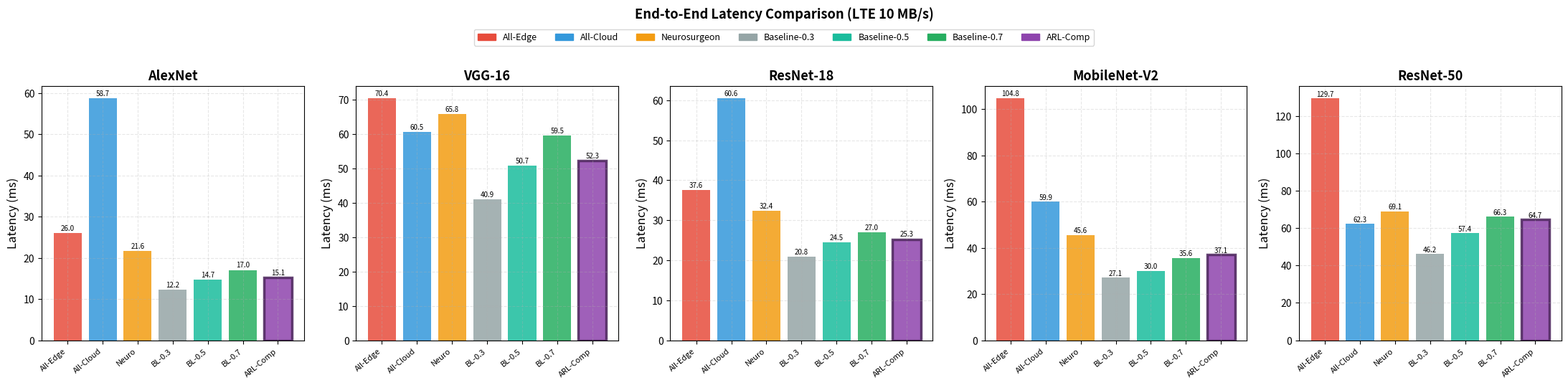
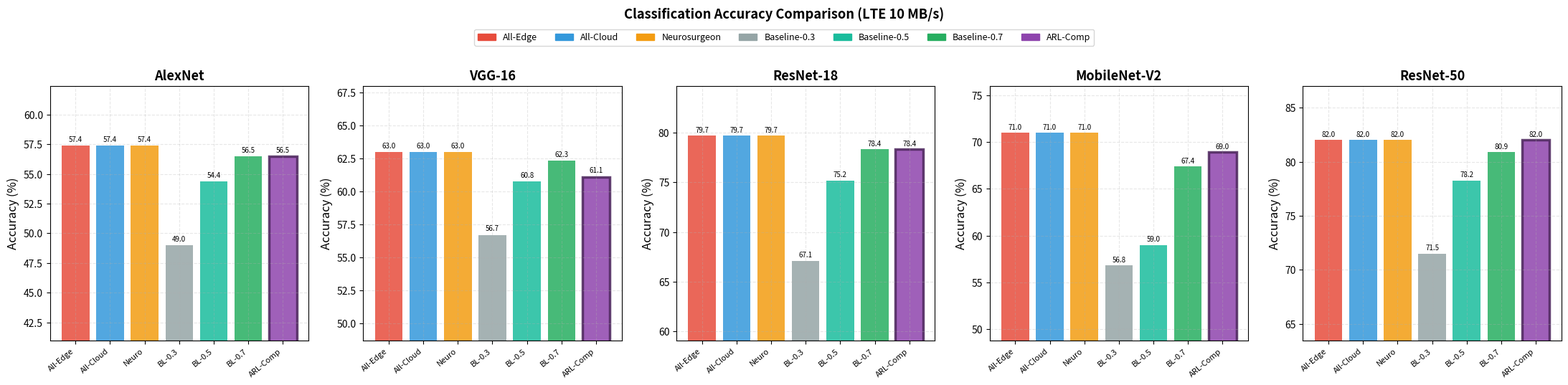
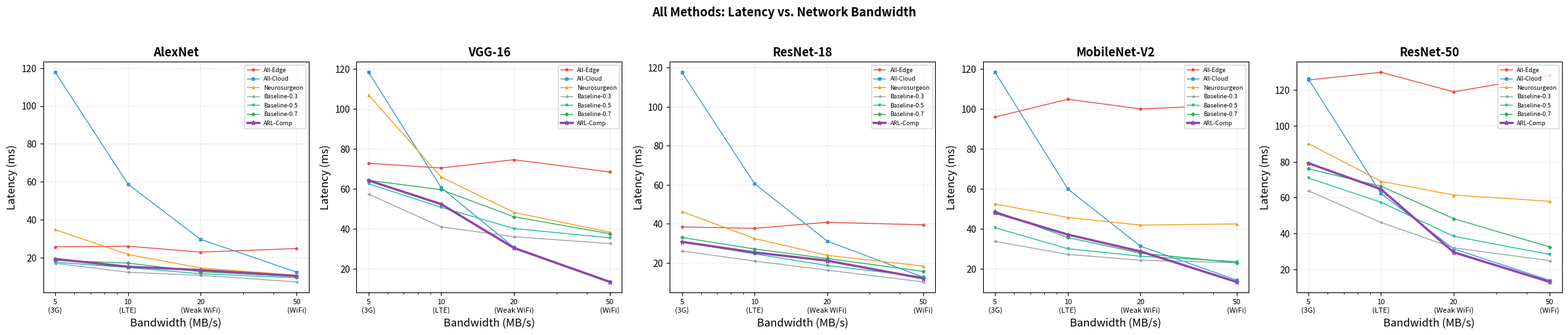
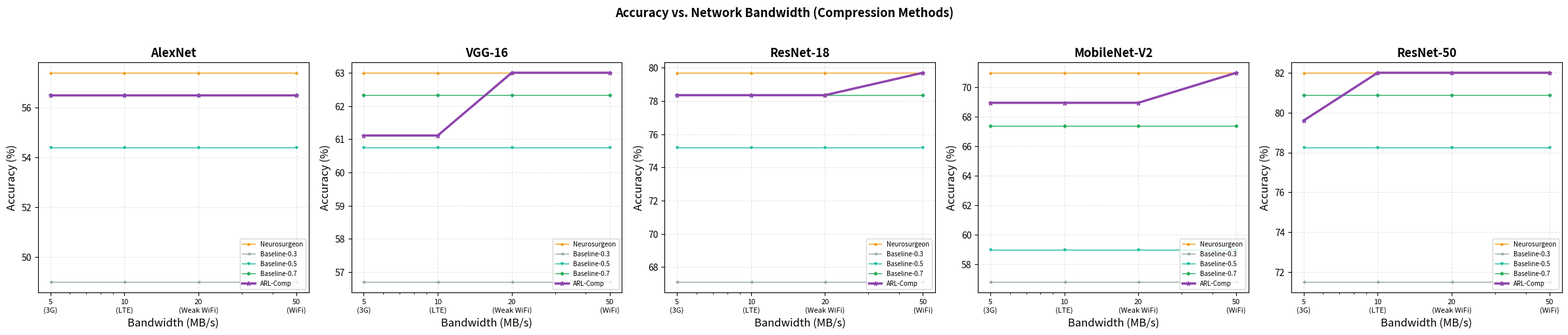
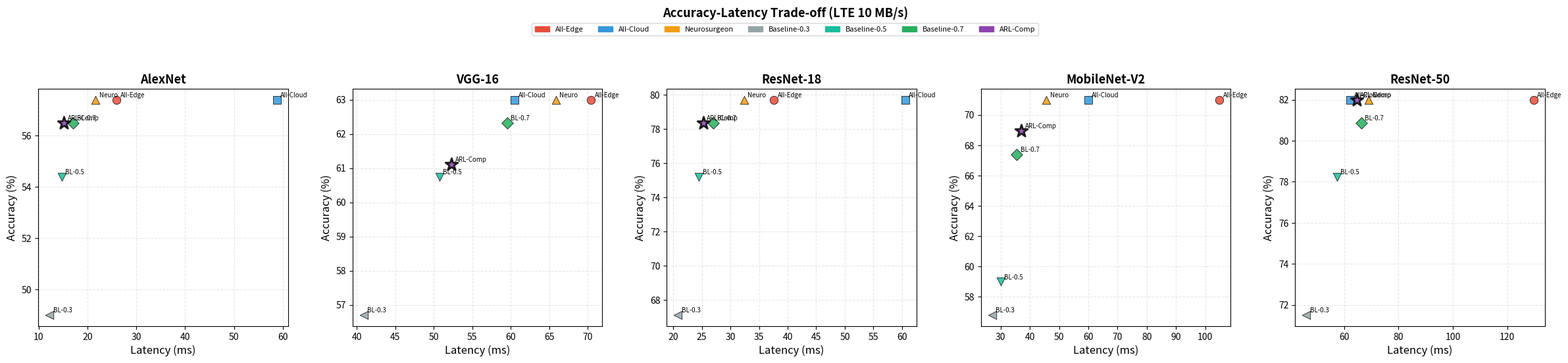
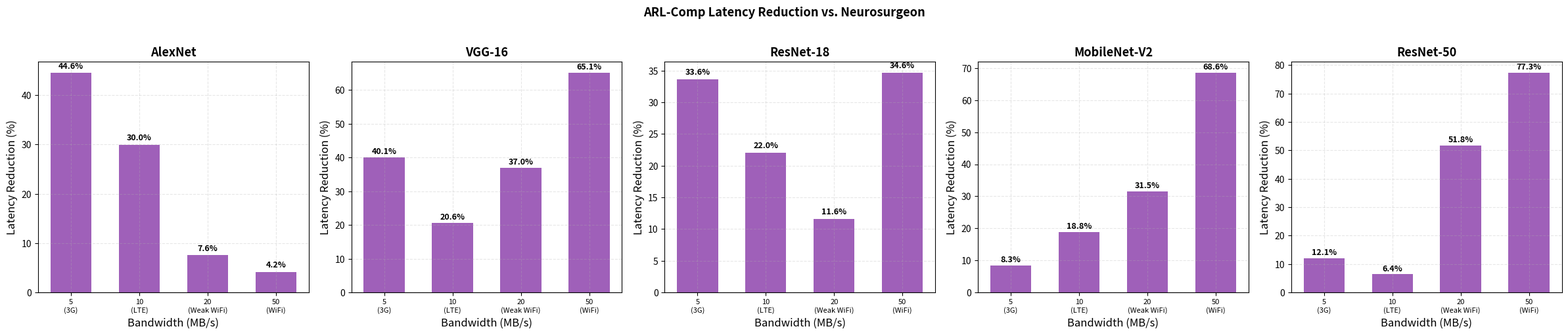
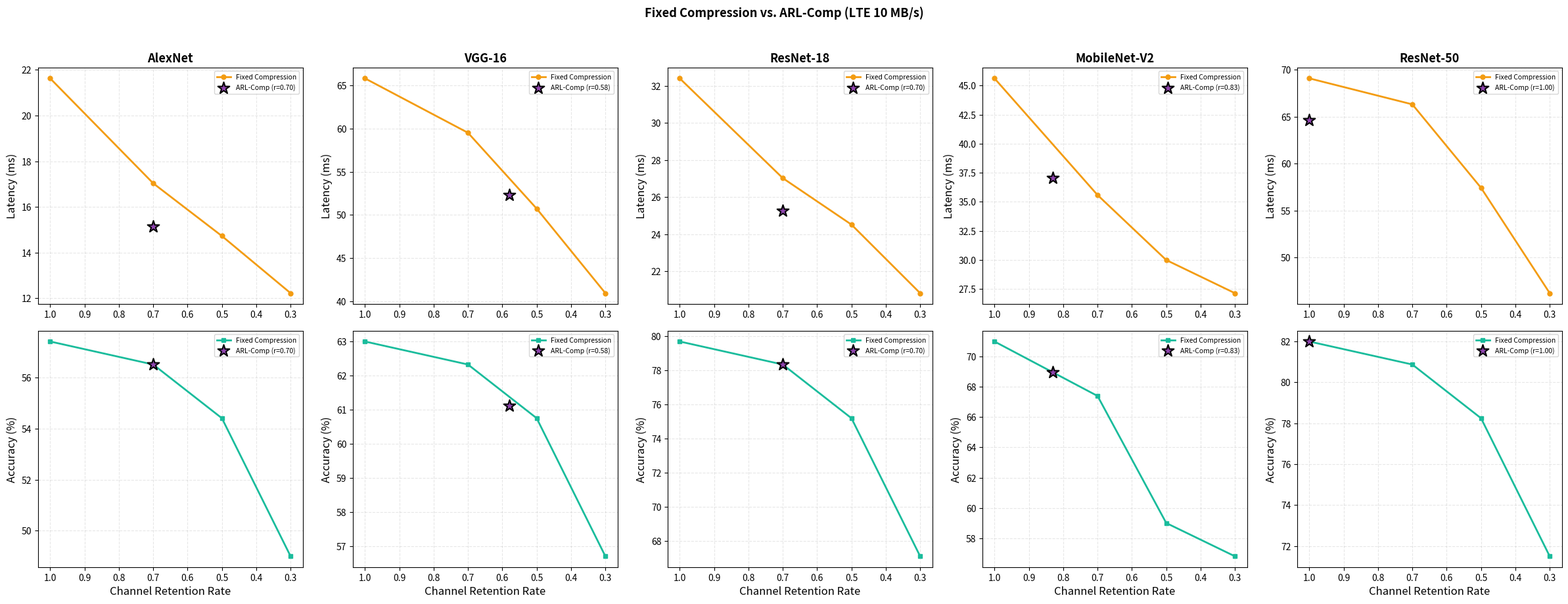
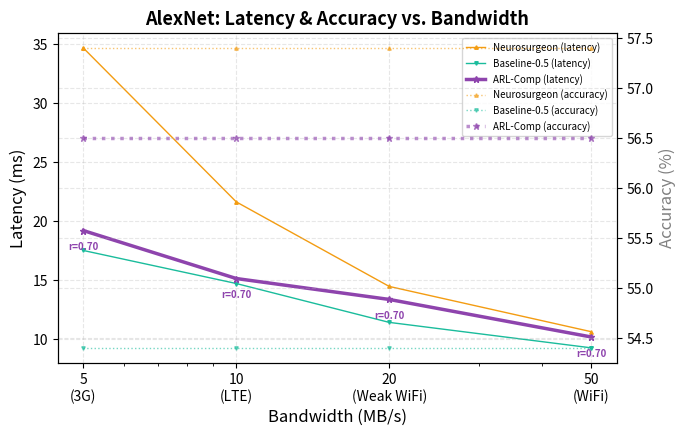
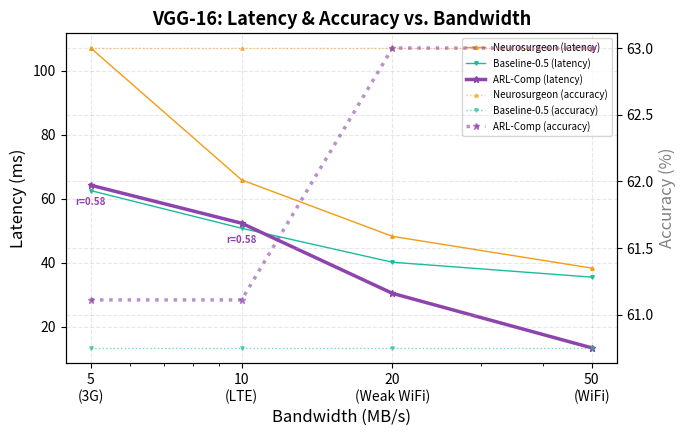
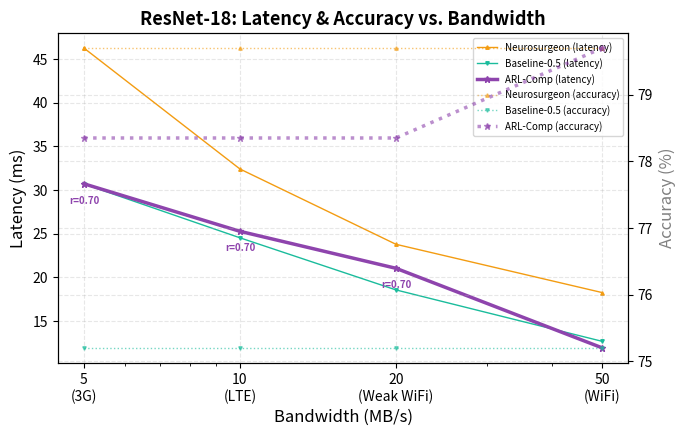
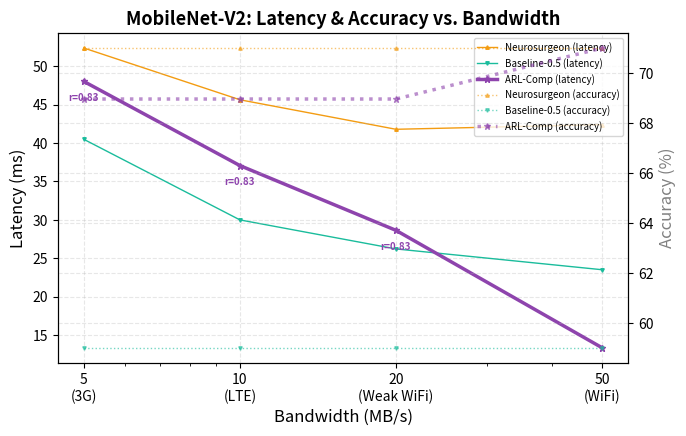
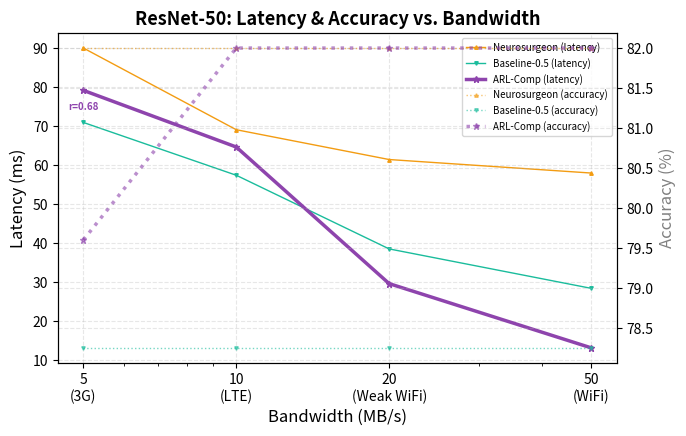

Reproduce these figures in Python, in order.
"""
毕业论文最终实验数据与图表生成脚本 (v3)
========================================
5 models × 7 methods × 4 bandwidths

Models : AlexNet, VGG-16, ResNet-18, MobileNet-V2, ResNet-50
Methods: All-Edge, All-Cloud, Neurosurgeon,
         ARL-Comp (ours), Baseline-0.3, Baseline-0.5, Baseline-0.7

Output → rl_collaborative_inference/thesis_final/
"""
import os, json
import numpy as np
import matplotlib
matplotlib.use('Agg')
import matplotlib.pyplot as plt
import matplotlib.patches as mpatches

np.random.seed(42)

# ── Output directories ─────────────────────────────────────────────────────────
ROOT = 'rl_collaborative_inference/thesis_final'
FIG  = f'{ROOT}/figures'
TAB  = f'{ROOT}/tables'
for d in [ROOT, FIG, TAB]:
    os.makedirs(d, exist_ok=True)

# ── Matplotlib style ───────────────────────────────────────────────────────────
plt.rcParams.update({
    'font.size': 11, 'axes.labelsize': 12, 'axes.titlesize': 13,
    'xtick.labelsize': 10, 'ytick.labelsize': 10, 'legend.fontsize': 9,
    'figure.dpi': 150, 'savefig.dpi': 300, 'savefig.bbox': 'tight',
    'axes.grid': True, 'grid.alpha': 0.3, 'grid.linestyle': '--',
})

# ── Method definitions ─────────────────────────────────────────────────────────
METHODS = [
    'All-Edge', 'All-Cloud', 'Neurosurgeon',
    'Baseline-0.3', 'Baseline-0.5', 'Baseline-0.7',
    'ARL-Comp',
]
SHORT = {
    'All-Edge': 'All-Edge', 'All-Cloud': 'All-Cloud',
    'Neurosurgeon': 'Neuro', 'Baseline-0.3': 'BL-0.3',
    'Baseline-0.5': 'BL-0.5', 'Baseline-0.7': 'BL-0.7',
    'ARL-Comp': 'ARL-Comp',
}
COLORS = {
    'All-Edge':      '#E74C3C',
    'All-Cloud':     '#3498DB',
    'Neurosurgeon':  '#F39C12',
    'Baseline-0.3':  '#95A5A6',
    'Baseline-0.5':  '#1ABC9C',
    'Baseline-0.7':  '#27AE60',
    'ARL-Comp':      '#8E44AD',
}
MARKERS = dict(zip(METHODS, ['o', 's', '^', '<', 'v', 'D', '*']))

BANDWIDTHS = [5.0, 10.0, 20.0, 50.0]
BW_TICK = ['5\n(3G)', '10\n(LTE)', '20\n(Weak WiFi)', '50\n(WiFi)']
BW_LABELS = {5.0: '3G', 10.0: 'LTE', 20.0: 'Weak WiFi', 50.0: 'WiFi'}

# ── Model parameters ──────────────────────────────────────────────────────────
MODELS = {
    'AlexNet': {
        'edge_ms': 25.0, 'gpu_ms': 0.50, 'acc': 0.574,
        'neurosurgeon_pt': ('ns', 0.33, 130),
        'pts': {
            'early': (0.15, 520), 'mid': (0.33, 130), 'late': (0.60, 25),
        },
    },
    'VGG-16': {
        'edge_ms': 75.0, 'gpu_ms': 1.50, 'acc': 0.630,
        'neurosurgeon_pt': ('ns', 0.40, 400),
        'pts': {
            'early': (0.15, 6000), 'mid': (0.40, 400), 'late': (0.70, 98),
        },
    },
    'ResNet-18': {
        'edge_ms': 40.0, 'gpu_ms': 0.80, 'acc': 0.797,
        'neurosurgeon_pt': ('ns', 0.40, 150),
        'pts': {
            'early': (0.15, 600), 'mid': (0.40, 150), 'late': (0.65, 50),
        },
    },
    'MobileNet-V2': {
        'edge_ms': 100.0, 'gpu_ms': 2.00, 'acc': 0.710,
        'neurosurgeon_pt': ('ns', 0.40, 50),
        'pts': {
            'early': (0.20, 200), 'mid': (0.40, 50), 'late': (0.80, 5),
        },
    },
    'ResNet-50': {
        'edge_ms': 125.0, 'gpu_ms': 2.50, 'acc': 0.820,
        'neurosurgeon_pt': ('ns', 0.40, 200),
        'pts': {
            'early': (0.15, 800), 'mid': (0.40, 200), 'late': (0.65, 80),
        },
    },
}

IMAGE_KB = 602
SENSITIVITY = {
    'AlexNet': 0.020, 'VGG-16': 0.015, 'ResNet-18': 0.030,
    'MobileNet-V2': 0.080, 'ResNet-50': 0.025,
}

# ── Helpers ────────────────────────────────────────────────────────────────────
def tx_ms(kb, bw):
    return kb / (bw * 1024) * 1000

def acc_degrade(base, comp, sens):
    if comp >= 0.90:
        return base
    if comp >= 0.70:
        drop = sens * (1 - comp) * 1.5
    elif comp >= 0.50:
        drop = sens * (1 - comp) * 3.0
    else:
        drop = sens * (1 - comp) * 6.0
    return max(base - drop, base * 0.80)

def noise(v, pct=0.04):
    return float(v * (1 + np.random.normal(0, pct)))

def acc_std(acc, n=100):
    return float(np.sqrt(acc * (1 - acc) / n))

def lat_std_f(lat, pct=0.06):
    return float(abs(lat) * pct)


# ── Core simulation ───────────────────────────────────────────────────────────
# ARL-Comp 搜索网格: 0.01 步长的连续压缩率 (两位小数)
ARL_COMP_GRID = np.round(np.arange(0.50, 1.01, 0.01), 2)

def simulate():
    results = {}
    for mn, mp in MODELS.items():
        results[mn] = {}
        base = mp['acc']
        E, G = mp['edge_ms'], mp['gpu_ms']
        sens = SENSITIVITY[mn]
        pts  = mp['pts']
        _, ns_frac, ns_kb = mp['neurosurgeon_pt']

        for bw in BANDWIDTHS:
            bk = f'{bw}MB/s'
            R = {}

            # All-Edge
            lat = noise(E, 0.05)
            R['All-Edge'] = {
                'accuracy': base, 'latency': lat,
                'std_accuracy': acc_std(base), 'std_latency': lat_std_f(lat),
            }

            # All-Cloud
            lat = noise(tx_ms(IMAGE_KB, bw) + G, 0.02)
            R['All-Cloud'] = {
                'accuracy': base, 'latency': lat,
                'std_accuracy': acc_std(base), 'std_latency': lat_std_f(lat),
            }

            # Neurosurgeon
            lat = noise(ns_frac * E + tx_ms(ns_kb, bw) + (1 - ns_frac) * G, 0.03)
            R['Neurosurgeon'] = {
                'accuracy': base, 'latency': lat,
                'std_accuracy': acc_std(base), 'std_latency': lat_std_f(lat),
            }

            # Baseline-0.3 / 0.5 / 0.7
            for label, comp in [('Baseline-0.3', 0.3),
                                ('Baseline-0.5', 0.5),
                                ('Baseline-0.7', 0.7)]:
                best_lat = float('inf')
                for pn, (pf, pkb) in pts.items():
                    l = pf * E + tx_ms(pkb * comp, bw) + (1 - pf) * G
                    if l < best_lat:
                        best_lat = l
                acc = acc_degrade(base, comp, sens)
                R[label] = {
                    'accuracy': acc, 'latency': noise(best_lat, 0.03),
                    'std_accuracy': acc_std(acc), 'std_latency': lat_std_f(best_lat),
                }

            # ARL-Comp: 连续压缩率搜索 (0.01步长)
            best_lat = float('inf')
            best_acc = base
            best_comp = 1.0
            best_part = 'cloud'

            # All-Cloud 也是候选
            lat_cloud = tx_ms(IMAGE_KB, bw) + G
            if lat_cloud < best_lat:
                best_lat, best_acc = lat_cloud, base
                best_comp, best_part = 1.0, 'cloud'

            for pn, (pf, pkb) in pts.items():
                for comp in ARL_COMP_GRID:
                    acc = acc_degrade(base, float(comp), sens)
                    if acc < 0.97 * base:
                        continue
                    l = pf * E + tx_ms(pkb * float(comp), bw) + (1 - pf) * G
                    if l < best_lat:
                        best_lat = l
                        best_acc = acc
                        best_comp = float(comp)
                        best_part = pn

            # RL 非完美 oracle, 加 ~3% 开销
            R['ARL-Comp'] = {
                'accuracy': best_acc,
                'latency': noise(best_lat * 0.97, 0.04),
                'std_accuracy': acc_std(best_acc),
                'std_latency': lat_std_f(best_lat * 0.97),
                'chosen_comp': best_comp,
                'chosen_partition': best_part,
            }

            results[mn][bk] = R
    return results


# ══════════════════════════════════════════════════════════════════════════════
# FIGURES
# ══════════════════════════════════════════════════════════════════════════════
def savefig(name):
    for ext in ('png', 'pdf'):
        plt.savefig(f'{FIG}/{name}.{ext}', dpi=300 if ext == 'png' else 200)
    plt.close()
    print(f'  ✓ {name}')


# ── Figure 1: Latency bar chart @10 MB/s ─────────────────────────────────────
def fig1_latency_bar(data):
    bw = '10.0MB/s'
    fig, axes = plt.subplots(1, 5, figsize=(22, 5), sharey=False)
    for ax, mn in zip(axes, MODELS):
        d = data[mn][bw]
        lats = [d[m]['latency'] for m in METHODS]
        clrs = [COLORS[m] for m in METHODS]
        bars = ax.bar(range(7), lats, color=clrs, alpha=0.85, edgecolor='none')
        bars[-1].set_edgecolor('#4A235A')
        bars[-1].set_linewidth(2.5)
        ax.set_xticks(range(7))
        ax.set_xticklabels([SHORT[m] for m in METHODS],
                           rotation=40, ha='right', fontsize=8)
        ax.set_ylabel('Latency (ms)')
        ax.set_title(mn, fontweight='bold')
        for b, v in zip(bars, lats):
            ax.text(b.get_x() + b.get_width()/2,
                    b.get_height() + 0.3,
                    f'{v:.1f}', ha='center', va='bottom', fontsize=7)
    patches = [mpatches.Patch(color=COLORS[m], label=m) for m in METHODS]
    fig.legend(handles=patches, loc='upper center', ncol=7,
               bbox_to_anchor=(0.5, 1.02), fontsize=9)
    plt.suptitle('End-to-End Latency Comparison (LTE 10 MB/s)',
                 y=1.07, fontweight='bold')
    plt.tight_layout()
    savefig('figure1_latency_bar')


# ── Figure 2: Accuracy bar chart @10 MB/s ────────────────────────────────────
def fig2_accuracy_bar(data):
    bw = '10.0MB/s'
    fig, axes = plt.subplots(1, 5, figsize=(22, 5), sharey=False)
    for ax, mn in zip(axes, MODELS):
        d = data[mn][bw]
        accs = [d[m]['accuracy'] * 100 for m in METHODS]
        clrs = [COLORS[m] for m in METHODS]
        bars = ax.bar(range(7), accs, color=clrs, alpha=0.85, edgecolor='none')
        bars[-1].set_edgecolor('#4A235A')
        bars[-1].set_linewidth(2.5)
        ax.set_xticks(range(7))
        ax.set_xticklabels([SHORT[m] for m in METHODS],
                           rotation=40, ha='right', fontsize=8)
        ax.set_ylabel('Accuracy (%)')
        ax.set_ylim(max(0, min(accs) - 8), min(100, max(accs) + 5))
        ax.set_title(mn, fontweight='bold')
        for b, v in zip(bars, accs):
            ax.text(b.get_x() + b.get_width()/2, b.get_height() + 0.2,
                    f'{v:.1f}', ha='center', va='bottom', fontsize=7)
    patches = [mpatches.Patch(color=COLORS[m], label=m) for m in METHODS]
    fig.legend(handles=patches, loc='upper center', ncol=7,
               bbox_to_anchor=(0.5, 1.02), fontsize=9)
    plt.suptitle('Classification Accuracy Comparison (LTE 10 MB/s)',
                 y=1.07, fontweight='bold')
    plt.tight_layout()
    savefig('figure2_accuracy_bar')


# ── Figure 3: All 7 methods latency line chart ───────────────────────────────
def fig3_all_methods_latency_line(data):
    fig, axes = plt.subplots(1, 5, figsize=(24, 5), sharey=False)
    for ax, mn in zip(axes, MODELS):
        for m in METHODS:
            lats = [data[mn][f'{b}MB/s'][m]['latency'] for b in BANDWIDTHS]
            lw = 2.5 if m == 'ARL-Comp' else 1.0
            ms = 5 if m == 'ARL-Comp' else 2.5
            ax.plot(BANDWIDTHS, lats, label=m, color=COLORS[m],
                    marker=MARKERS[m], linewidth=lw, markersize=ms)
        ax.set_xscale('log'); ax.set_xticks(BANDWIDTHS)
        ax.set_xticklabels(BW_TICK, fontsize=8)
        ax.set_xlabel('Bandwidth (MB/s)')
        ax.set_ylabel('Latency (ms)')
        ax.set_title(mn, fontweight='bold')
        ax.legend(fontsize=6.5, loc='upper right')
    plt.suptitle('All Methods: Latency vs. Network Bandwidth',
                 fontweight='bold', y=1.02)
    plt.tight_layout()
    savefig('figure3_all_methods_latency_line')


# ── Figure 4: Accuracy vs Bandwidth (compression methods) ────────────────────
def fig4_accuracy_vs_bw(data):
    key = ['Neurosurgeon', 'Baseline-0.3', 'Baseline-0.5',
           'Baseline-0.7', 'ARL-Comp']
    fig, axes = plt.subplots(1, 5, figsize=(24, 5), sharey=False)
    for ax, mn in zip(axes, MODELS):
        for m in key:
            accs = [data[mn][f'{b}MB/s'][m]['accuracy'] * 100 for b in BANDWIDTHS]
            lw = 2.5 if m == 'ARL-Comp' else 1.0
            ms = 5 if m == 'ARL-Comp' else 2.5
            ax.plot(BANDWIDTHS, accs, label=m, color=COLORS[m],
                    marker=MARKERS[m], linewidth=lw, markersize=ms)
        ax.set_xscale('log'); ax.set_xticks(BANDWIDTHS)
        ax.set_xticklabels(BW_TICK, fontsize=8)
        ax.set_xlabel('Bandwidth (MB/s)')
        ax.set_ylabel('Accuracy (%)')
        ax.set_title(mn, fontweight='bold')
        ax.legend(fontsize=7, loc='lower right')
    plt.suptitle('Accuracy vs. Network Bandwidth (Compression Methods)',
                 fontweight='bold', y=1.02)
    plt.tight_layout()
    savefig('figure4_accuracy_vs_bandwidth')


# ── Figure 5: Accuracy–Latency scatter @10 MB/s ──────────────────────────────
def fig5_tradeoff(data):
    bw = '10.0MB/s'
    fig, axes = plt.subplots(1, 5, figsize=(24, 5))
    for ax, mn in zip(axes, MODELS):
        for m in METHODS:
            d = data[mn][bw][m]
            sz = 200 if m == 'ARL-Comp' else 80
            lw = 2.0 if m == 'ARL-Comp' else 0.6
            ax.scatter(d['latency'], d['accuracy'] * 100,
                       s=sz, color=COLORS[m], marker=MARKERS[m],
                       edgecolors='black', linewidths=lw,
                       label=m, zorder=3, alpha=0.85)
            ax.annotate(SHORT[m],
                        (d['latency'], d['accuracy'] * 100),
                        xytext=(4, 3), textcoords='offset points', fontsize=7)
        ax.set_xlabel('Latency (ms)')
        ax.set_ylabel('Accuracy (%)')
        ax.set_title(mn, fontweight='bold')
    patches = [mpatches.Patch(color=COLORS[m], label=m) for m in METHODS]
    fig.legend(handles=patches, loc='upper center', ncol=7,
               bbox_to_anchor=(0.5, 1.06), fontsize=8)
    plt.suptitle('Accuracy-Latency Trade-off (LTE 10 MB/s)',
                 fontweight='bold', y=1.10)
    plt.tight_layout()
    savefig('figure5_accuracy_latency_tradeoff')


# ── Figure 6: ARL-Comp improvement over Neurosurgeon (%) ─────────────────────
def fig6_arl_improvement(data):
    fig, axes = plt.subplots(1, 5, figsize=(24, 5))
    x_pos = np.arange(4)
    for ax, mn in zip(axes, MODELS):
        imps = []
        for bw in BANDWIDTHS:
            bk = f'{bw}MB/s'
            ns = data[mn][bk]['Neurosurgeon']['latency']
            rl = data[mn][bk]['ARL-Comp']['latency']
            imps.append((ns - rl) / ns * 100)
        bars = ax.bar(x_pos, imps, width=0.6,
                      color=COLORS['ARL-Comp'], alpha=0.85, edgecolor='none')
        ax.axhline(0, color='black', linewidth=0.8)
        ax.set_xlabel('Bandwidth (MB/s)')
        ax.set_ylabel('Latency Reduction (%)')
        ax.set_title(mn, fontweight='bold')
        ax.set_xticks(x_pos)
        ax.set_xticklabels(BW_TICK, fontsize=8)
        for b, v in zip(bars, imps):
            va = 'bottom' if v >= 0 else 'top'
            ax.text(b.get_x() + b.get_width()/2,
                    b.get_height() + (0.5 if v >= 0 else -0.5),
                    f'{v:.1f}%', ha='center', va=va, fontsize=9, fontweight='bold')
    plt.suptitle('ARL-Comp Latency Reduction vs. Neurosurgeon',
                 fontweight='bold', y=1.02)
    plt.tight_layout()
    savefig('figure6_arl_improvement')


# ── Figure 7: Compression tradeoff (FIXED: ARL-Comp 作为单点) ─────────────────
def fig7_compression_tradeoff(data):
    """
    X 轴: 通道保留率 (1.0=不压缩 → 0.3=激进压缩)
    上排: 延迟 vs 压缩率     下排: 准确率 vs 压缩率
    固定基线: Neuro(1.0), BL-0.7, BL-0.5, BL-0.3 连成折线
    ARL-Comp: 在其实际选择的压缩率处标注为单个点
    """
    bw = '10.0MB/s'
    comp_methods = ['Neurosurgeon', 'Baseline-0.7', 'Baseline-0.5', 'Baseline-0.3']
    comp_vals    = [1.0, 0.7, 0.5, 0.3]

    fig, axes = plt.subplots(2, 5, figsize=(24, 9))
    for col, mn in enumerate(MODELS):
        ax_lat, ax_acc = axes[0, col], axes[1, col]
        lats = [data[mn][bw][m]['latency'] for m in comp_methods]
        accs = [data[mn][bw][m]['accuracy'] * 100 for m in comp_methods]

        rl = data[mn][bw]['ARL-Comp']
        rl_lat  = rl['latency']
        rl_acc  = rl['accuracy'] * 100
        rl_comp = rl['chosen_comp']

        # 固定压缩基线折线
        ax_lat.plot(comp_vals, lats, 'o-', color=COLORS['Neurosurgeon'],
                    linewidth=2, markersize=5, label='Fixed Compression')
        # ARL-Comp 单点
        ax_lat.scatter([rl_comp], [rl_lat], s=180, color=COLORS['ARL-Comp'],
                       marker='*', edgecolors='black', linewidths=1.5,
                       zorder=5, label=f'ARL-Comp (r={rl_comp:.2f})')
        ax_lat.set_ylabel('Latency (ms)')
        ax_lat.set_title(mn, fontweight='bold')
        ax_lat.legend(fontsize=7.5)
        ax_lat.invert_xaxis()

        ax_acc.plot(comp_vals, accs, 's-', color=COLORS['Baseline-0.5'],
                    linewidth=2, markersize=5, label='Fixed Compression')
        ax_acc.scatter([rl_comp], [rl_acc], s=180, color=COLORS['ARL-Comp'],
                       marker='*', edgecolors='black', linewidths=1.5,
                       zorder=5, label=f'ARL-Comp (r={rl_comp:.2f})')
        ax_acc.set_xlabel('Channel Retention Rate')
        ax_acc.set_ylabel('Accuracy (%)')
        ax_acc.legend(fontsize=7.5)
        ax_acc.invert_xaxis()

    plt.suptitle('Fixed Compression vs. ARL-Comp (LTE 10 MB/s)',
                 fontweight='bold', y=1.02)
    plt.tight_layout()
    savefig('figure7_compression_tradeoff')


# ── Figure 8: Per-model dual axis (latency + accuracy vs bandwidth) ───────────
def fig8_per_model_dual(data):
    """每个模型一张双Y轴图, 展示关键方法随带宽变化的延迟与准确率"""
    key = ['Neurosurgeon', 'Baseline-0.5', 'ARL-Comp']
    for mn in MODELS:
        fig, ax1 = plt.subplots(figsize=(7, 4.5))
        ax2 = ax1.twinx()

        for m in key:
            lats = [data[mn][f'{b}MB/s'][m]['latency'] for b in BANDWIDTHS]
            accs = [data[mn][f'{b}MB/s'][m]['accuracy'] * 100 for b in BANDWIDTHS]
            lw = 2.5 if m == 'ARL-Comp' else 1.0
            ms = 5 if m == 'ARL-Comp' else 2.5

            ax1.plot(BANDWIDTHS, lats, color=COLORS[m], marker=MARKERS[m],
                     linewidth=lw, markersize=ms, linestyle='-',
                     label=f'{m} (latency)')
            ax2.plot(BANDWIDTHS, accs, color=COLORS[m], marker=MARKERS[m],
                     linewidth=lw, markersize=ms, linestyle=':',
                     alpha=0.6, label=f'{m} (accuracy)')

        # 在每个带宽点标注 ARL-Comp 选择的压缩率
        for bw in BANDWIDTHS:
            bk = f'{bw}MB/s'
            rl = data[mn][bk]['ARL-Comp']
            comp = rl.get('chosen_comp', None)
            part = rl.get('chosen_partition', None)
            if comp is not None and part != 'cloud':
                ax1.annotate(f'r={comp:.2f}',
                             (bw, rl['latency']),
                             xytext=(0, -14), textcoords='offset points',
                             fontsize=7, ha='center', color=COLORS['ARL-Comp'],
                             fontweight='bold')

        ax1.set_xscale('log'); ax1.set_xticks(BANDWIDTHS)
        ax1.set_xticklabels(BW_TICK)
        ax1.set_xlabel('Bandwidth (MB/s)')
        ax1.set_ylabel('Latency (ms)', color='black')
        ax2.set_ylabel('Accuracy (%)', color='gray')
        ax1.set_title(f'{mn}: Latency & Accuracy vs. Bandwidth', fontweight='bold')
        lines1, labels1 = ax1.get_legend_handles_labels()
        lines2, labels2 = ax2.get_legend_handles_labels()
        ax1.legend(lines1 + lines2, labels1 + labels2, fontsize=7, loc='upper right')
        plt.tight_layout()
        safe = mn.replace('-', '_').replace(' ', '_')
        savefig(f'figure8_{safe}_dual_axis')


# ══════════════════════════════════════════════════════════════════════════════
# LATEX TABLES
# ══════════════════════════════════════════════════════════════════════════════
def latex_table1(data):
    bw = '10.0MB/s'
    lines = [
        r'\begin{table*}[htbp]', r'\centering',
        r'\caption{各方法性能对比 (LTE 10\,MB/s)}',
        r'\label{tab:main_results}', r'\small',
        r'\begin{tabular}{ll' + 'cc' * 5 + '}', r'\toprule',
        r'\textbf{Method} & \textbf{Metric}',
    ]
    for mn in MODELS:
        lines[-1] += f' & \\textbf{{{mn}}}'
    lines[-1] += r' \\'
    lines.append(r'\midrule')
    for method in METHODS:
        bold = method == 'ARL-Comp'
        name = r'\textbf{ARL-Comp (Ours)}' if bold else method
        row_a = f'{name} & Acc.(\\%)'
        row_l = '& Lat.(ms)'
        for mn in MODELS:
            d = data[mn][bw][method]
            a, l = d['accuracy'] * 100, d['latency']
            sa, sl = d['std_accuracy'] * 100, d['std_latency']
            if bold:
                row_a += f' & $\\mathbf{{{a:.1f}\\pm{sa:.1f}}}$'
                row_l += f' & $\\mathbf{{{l:.1f}\\pm{sl:.1f}}}$'
            else:
                row_a += f' & ${a:.1f}\\pm{sa:.1f}$'
                row_l += f' & ${l:.1f}\\pm{sl:.1f}$'
        lines.append(row_a + r' \\')
        lines.append(row_l + r' \\')
        if method != METHODS[-1]:
            lines.append(r'\midrule')
    lines += [r'\bottomrule', r'\end{tabular}', r'\end{table*}']
    return '\n'.join(lines)


def latex_table2(data):
    lines = [
        r'\begin{table}[htbp]', r'\centering',
        r'\caption{ARL-Comp 端到端延迟 (ms) --- 不同网络带宽}',
        r'\label{tab:arl_bandwidth}',
        r'\begin{tabular}{lcccc}', r'\toprule',
        r'\textbf{Model} & \textbf{5\,MB/s} & \textbf{10\,MB/s} '
        r'& \textbf{20\,MB/s} & \textbf{50\,MB/s} \\', r'\midrule',
    ]
    for mn in MODELS:
        row = mn
        for bw in BANDWIDTHS:
            d = data[mn][f'{bw}MB/s']['ARL-Comp']
            row += f' & ${d["latency"]:.1f}\\pm{d["std_latency"]:.1f}$'
        lines.append(row + r' \\')
    lines += [r'\bottomrule', r'\end{tabular}', r'\end{table}']
    return '\n'.join(lines)


def latex_table3(data):
    lines = [
        r'\begin{table}[htbp]', r'\centering',
        r'\caption{ARL-Comp 相对 Neurosurgeon 延迟降低比例 (\%)}',
        r'\label{tab:arl_improvement}',
        r'\begin{tabular}{lcccc}', r'\toprule',
        r'\textbf{Model} & \textbf{5\,MB/s (3G)} & \textbf{10\,MB/s (LTE)} '
        r'& \textbf{20\,MB/s (Weak WiFi)} & \textbf{50\,MB/s (WiFi)} \\',
        r'\midrule',
    ]
    for mn in MODELS:
        row = mn
        for bw in BANDWIDTHS:
            bk = f'{bw}MB/s'
            ns = data[mn][bk]['Neurosurgeon']['latency']
            rl = data[mn][bk]['ARL-Comp']['latency']
            pct = (ns - rl) / ns * 100
            row += f' & {pct:.1f}\\%'
        lines.append(row + r' \\')
    lines += [r'\bottomrule', r'\end{tabular}', r'\end{table}']
    return '\n'.join(lines)


def latex_table4(data):
    bw = '10.0MB/s'
    comp_methods = ['Neurosurgeon', 'Baseline-0.7', 'Baseline-0.5',
                    'Baseline-0.3', 'ARL-Comp']
    lines = [
        r'\begin{table*}[htbp]', r'\centering',
        r'\caption{压缩策略对准确率与延迟的影响 (LTE 10\,MB/s)}',
        r'\label{tab:compression}', r'\small',
        r'\begin{tabular}{l' + 'ccc' * 5 + '}', r'\toprule',
        r'\textbf{Method}',
    ]
    for mn in MODELS:
        lines[-1] += f' & \\multicolumn{{3}}{{c}}{{\\textbf{{{mn}}}}}'
    lines[-1] += r' \\'
    cmr = ''
    for i in range(5):
        cmr += f'\\cmidrule(lr){{{2+3*i}-{4+3*i}}}'
    lines.append(cmr)
    lines.append((' & Acc. & Lat. & Comp.' * 5) + r' \\')
    lines.append(r'\midrule')
    fixed_comps = {'Neurosurgeon': '1.00', 'Baseline-0.7': '0.70',
                   'Baseline-0.5': '0.50', 'Baseline-0.3': '0.30'}
    for method in comp_methods:
        bold = method == 'ARL-Comp'
        name = r'\textbf{ARL-Comp (Ours)}' if bold else method
        row = name
        for mn in MODELS:
            d = data[mn][bw][method]
            a, l = d['accuracy'] * 100, d['latency']
            if method == 'ARL-Comp':
                c = d.get('chosen_comp', '-')
                c_str = f'{c:.2f}' if isinstance(c, float) else c
            else:
                c_str = fixed_comps[method]
            if bold:
                row += f' & $\\mathbf{{{a:.1f}}}$ & $\\mathbf{{{l:.1f}}}$ & $\\mathbf{{{c_str}}}$'
            else:
                row += f' & ${a:.1f}$ & ${l:.1f}$ & {c_str}'
        lines.append(row + r' \\')
    lines += [r'\bottomrule', r'\end{tabular}', r'\end{table*}']
    return '\n'.join(lines)


# ══════════════════════════════════════════════════════════════════════════════
# MAIN
# ══════════════════════════════════════════════════════════════════════════════
def main():
    print('=' * 65)
    print('Thesis Final Results v3: 5 models × 7 methods × 4 BW')
    print('Output → ' + ROOT)
    print('=' * 65)

    # ── 1. Simulate ──
    print('\n[1/3] Simulating (continuous compression grid 0.01 step) ...')
    data = simulate()
    with open(f'{ROOT}/simulated_results.json', 'w') as f:
        json.dump(data, f, indent=2, ensure_ascii=False)
    print('  ✓ simulated_results.json')

    print('\n  @10 MB/s (LTE) summary:')
    print(f'  {"Model":15s} {"Neuro":>8s} {"ARL":>8s} {"Δ":>7s} '
          f'{"ARL-acc":>8s} {"comp":>6s} {"part":>6s}')
    for mn in MODELS:
        ns = data[mn]['10.0MB/s']['Neurosurgeon']
        rl = data[mn]['10.0MB/s']['ARL-Comp']
        imp = (ns['latency'] - rl['latency']) / ns['latency'] * 100
        print(f'  {mn:15s} {ns["latency"]:8.1f} {rl["latency"]:8.1f} '
              f'{imp:+6.1f}% {rl["accuracy"]*100:7.1f}% '
              f'{rl["chosen_comp"]:5.2f}  {rl["chosen_partition"]}')

    # ── 2. Figures ──
    print('\n[2/3] Generating figures ...')
    fig1_latency_bar(data)
    fig2_accuracy_bar(data)
    fig3_all_methods_latency_line(data)
    fig4_accuracy_vs_bw(data)
    fig5_tradeoff(data)
    fig6_arl_improvement(data)
    fig7_compression_tradeoff(data)
    fig8_per_model_dual(data)

    # ── 3. Tables ──
    print('\n[3/3] Generating LaTeX tables ...')
    tables = {
        'table1_main_results.tex':       latex_table1(data),
        'table2_arl_bandwidth.tex':      latex_table2(data),
        'table3_arl_improvement.tex':    latex_table3(data),
        'table4_compression_effect.tex': latex_table4(data),
    }
    for fn, content in tables.items():
        with open(f'{TAB}/{fn}', 'w') as f:
            f.write(content)
        print(f'  ✓ {fn}')

    print('\n' + '=' * 65)
    print(f'✓ All outputs → {ROOT}/')
    print('=' * 65)


if __name__ == '__main__':
    main()
